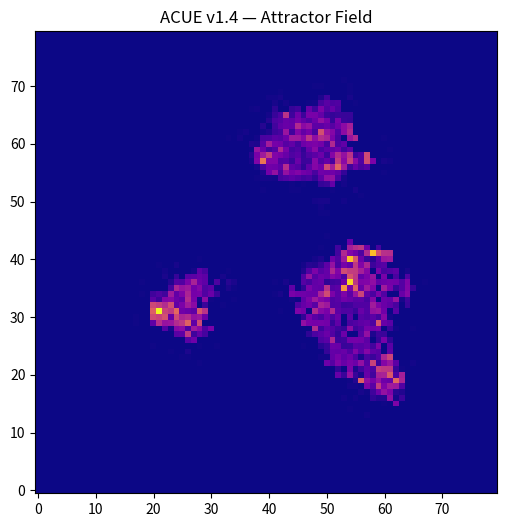
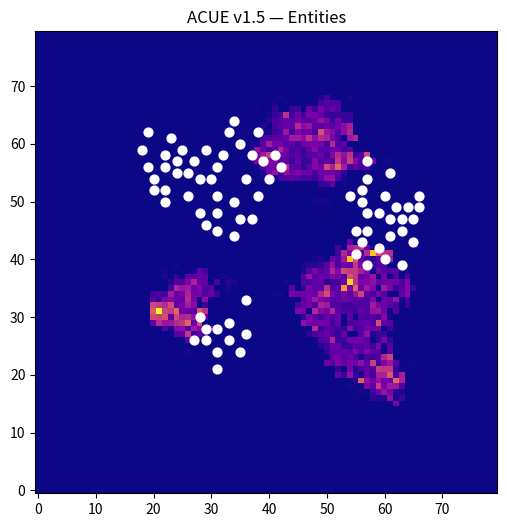

The script that saved these images, in order:
import numpy as np
import matplotlib.pyplot as plt

grid_size = 80

visit = np.zeros((grid_size, grid_size))
importance = np.zeros((grid_size, grid_size))
variance = np.zeros((grid_size, grid_size))
return_count = np.zeros((grid_size, grid_size))  # ⭐关键


def to_index(x, y):
    ix = int((x + 6) / 12 * (grid_size - 1))
    iy = int((y + 6) / 12 * (grid_size - 1))
    return np.clip(ix, 0, grid_size - 1), np.clip(iy, 0, grid_size - 1)


def V(ix, iy):
    threshold = np.mean(importance) * 1.2
    return importance[ix, iy] > threshold


def step(x, y):
    dx, dy = np.random.normal(0, 0.22, 2)
    return x + dx, y + dy


num_agents = 6

agents = []
for _ in range(num_agents):
    agents.append({
        "x": np.random.uniform(-3, 3),
        "y": np.random.uniform(-3, 3),
        "history": []
    })


for t in range(7000):

    for a in agents:

        old_ix, old_iy = to_index(a["x"], a["y"])

        nx, ny = step(a["x"], a["y"])
        ix, iy = to_index(nx, ny)

        if V(ix, iy):
            a["x"], a["y"] = nx, ny

        a["history"].append((ix, iy))

        visit[ix, iy] += 1

        importance[ix, iy] += 0.01 * visit[ix, iy] / (1 + t * 0.002)

        move = np.sqrt((nx - a["x"])**2 + (ny - a["y"])**2)
        variance[ix, iy] += move

        # ⭐ 回流统计：如果最近来过又回来
        if len(a["history"]) > 20:
            if (ix, iy) in a["history"][-20:-1]:
                return_count[ix, iy] += 1

    importance *= 0.998
    variance *= 0.995
    return_count *= 0.999


# -------------------------
# ⭐ 吸引子强度
# -------------------------
stability = visit / (variance + 1e-5)
attractor_strength = stability * (1 + return_count)

# 归一化
attractor_strength /= np.max(attractor_strength)


# -------------------------
# 可视化
# -------------------------
plt.figure(figsize=(6, 6))
plt.imshow(attractor_strength.T, origin="lower", cmap="plasma")

plt.title("ACUE v1.4 — Attractor Field")

plt.savefig("acue_v1_4.png", dpi=200)
print("Saved: acue_v1_4.png")

import numpy as np
import matplotlib.pyplot as plt
from scipy.ndimage import maximum_filter, label

grid_size = 80

# 假设你已经有 attractor_strength（可以直接从 v1.4 复制生成部分）

# -------------------------
# ⭐ 局部极大检测
# -------------------------
neighborhood = maximum_filter(attractor_strength, size=3)
peaks = (attractor_strength == neighborhood)

# 阈值过滤（避免噪声）
threshold = np.mean(attractor_strength) * 1.5
peaks = peaks & (attractor_strength > threshold)


# -------------------------
# ⭐ 连通区域 = 实体
# -------------------------
labeled, num_entities = label(peaks)

print(f"Detected entities: {num_entities}")


# -------------------------
# 可视化
# -------------------------
plt.figure(figsize=(6, 6))
plt.imshow(attractor_strength.T, origin="lower", cmap="plasma")

# 标出实体中心
for i in range(1, num_entities + 1):
    ys, xs = np.where(labeled == i)
    cx, cy = int(np.mean(xs)), int(np.mean(ys))
    plt.scatter(cx, cy, c='white', s=40)

plt.title("ACUE v1.5 — Entities")
plt.savefig("acue_v1_5.png", dpi=200)

print("Saved: acue_v1_5.png")

# === v1.5 实体检测 ===
from scipy.ndimage import maximum_filter, label

neighborhood = maximum_filter(attractor_strength, size=3)
peaks = (attractor_strength == neighborhood)

threshold = np.mean(attractor_strength) * 1.5
peaks = peaks & (attractor_strength > threshold)

entities = np.array(np.where(peaks)).T

labeled, num_entities = label(peaks)

print("Detected entities:", num_entities)
